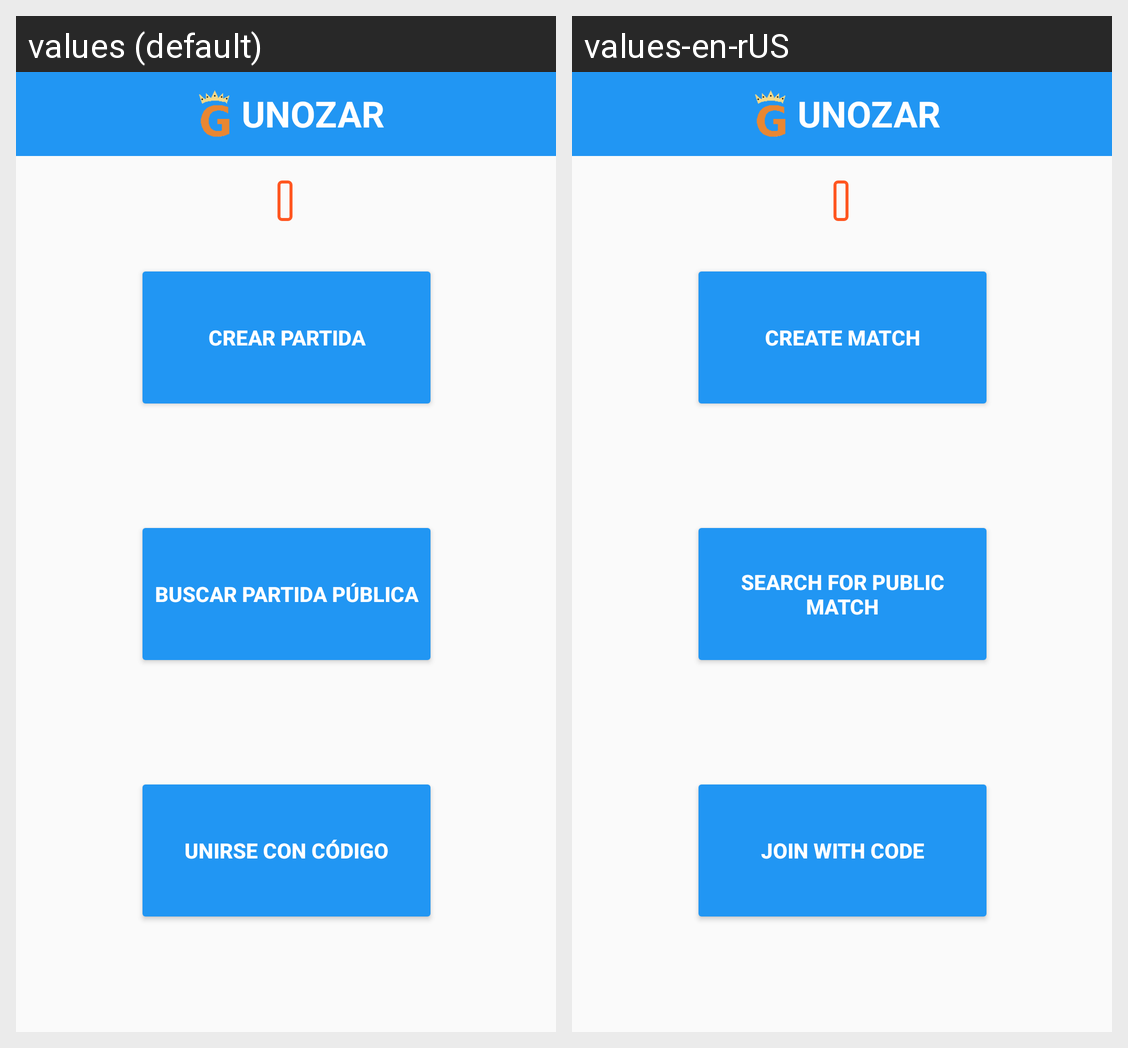

The same Android screen rendered under two of its app's locales, left to right. List the strings drawn on it with the default value and each locale's translation.
Android screen res/layout/activity_principal.xml rendered under 2 locales, left to right: values (default), values-en-rUS. Device: Nexus 5 (rendered at 1080×1920; each locale shown at half size, 540×960, under a caption strip naming it); theme Theme.AppCompat.Light.NoActionBar.
Strings drawn on this screen, with the default value and each locale's value (text and hints the layout hard-codes, and strings that could not be matched under every locale, appear in the picture but are not listed):

app_name
  values: UNOZAR
  values-en-rUS: UNOZAR

create_match
  values: Crear partida
  values-en-rUS: Create match

search_public
  values: Buscar partida pública
  values-en-rUS: Search for public match

join_with_code
  values: Unirse con código
  values-en-rUS: Join with code
